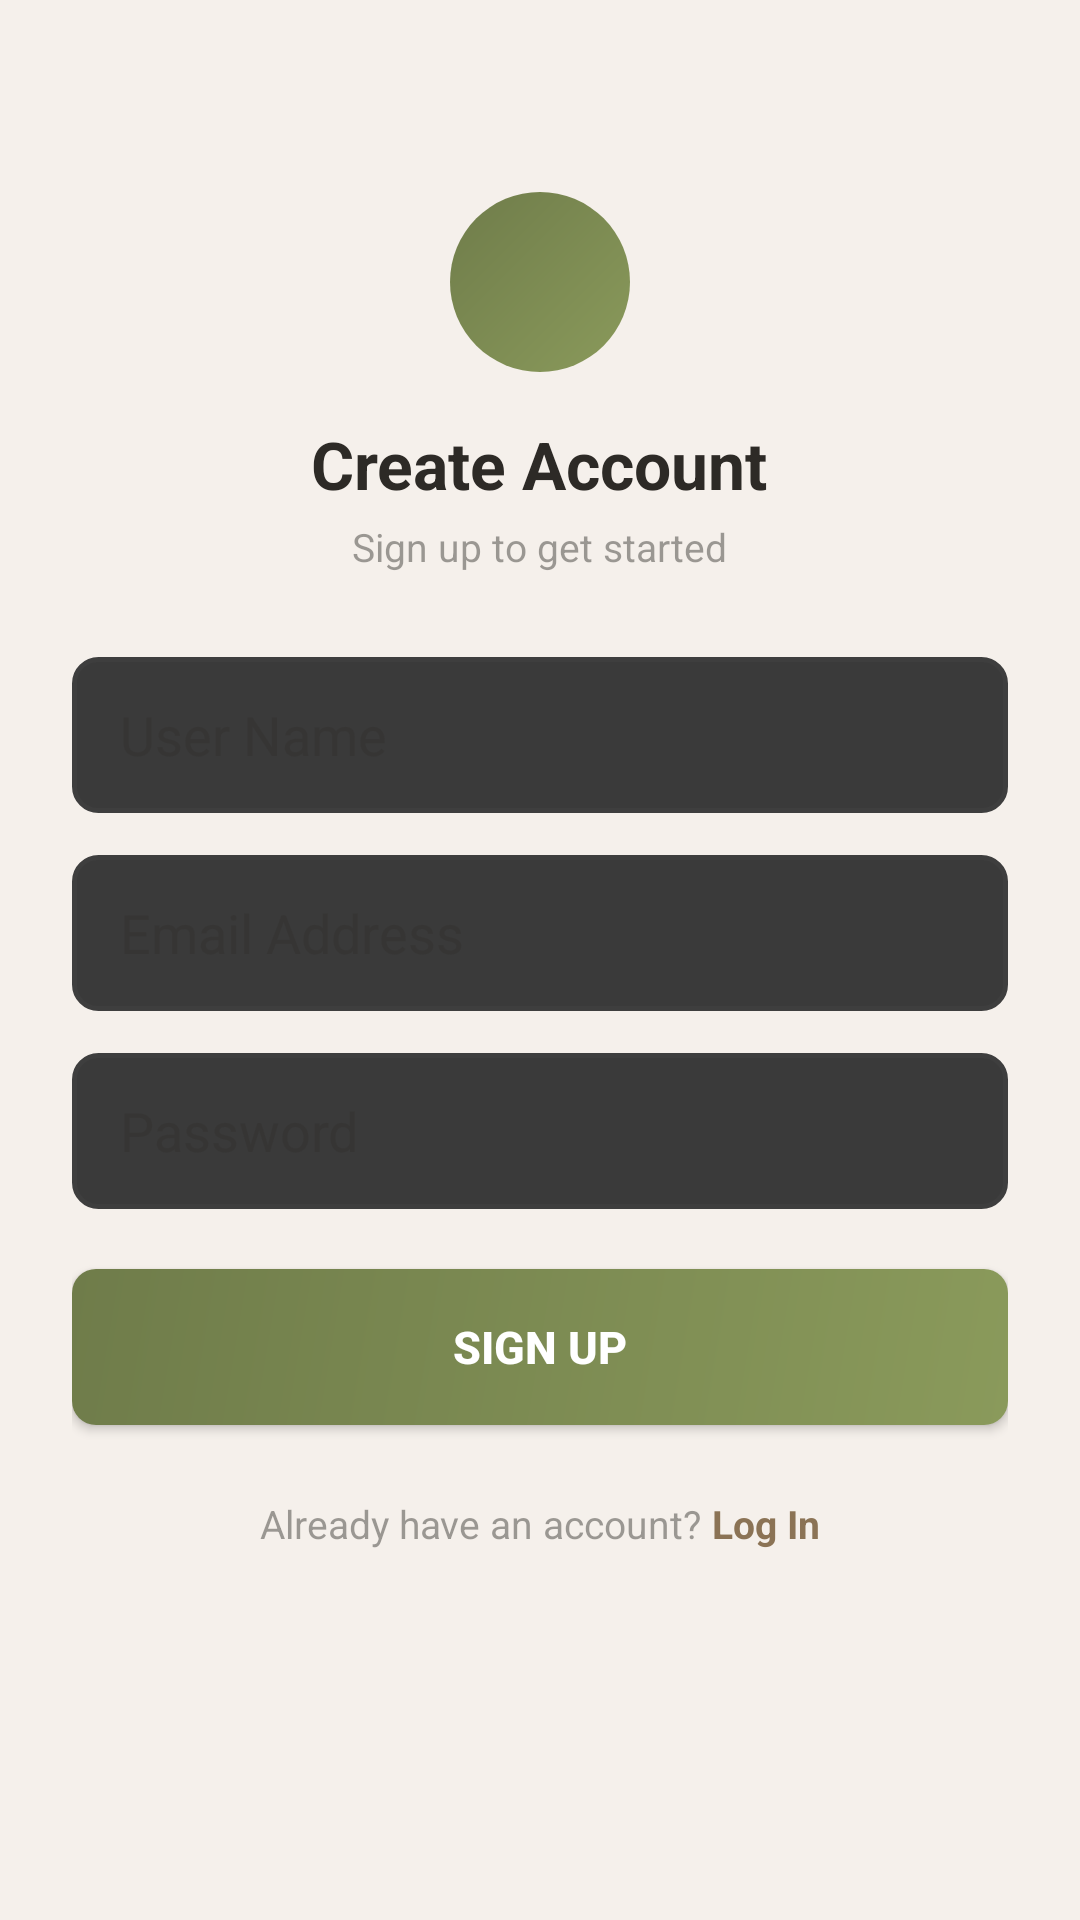

Android layout source for this screen:
<!-- AndroidManifest.xml: application theme Theme.AppCompat.DayNight.NoActionBar -->
<!-- res/layout/activity_signup.xml -->
<?xml version="1.0" encoding="utf-8"?>
<ScrollView
    xmlns:android="http://schemas.android.com/apk/res/android"
    android:layout_width="match_parent"
    android:layout_height="match_parent"
    android:background="@color/base">

    <LinearLayout
        android:layout_width="match_parent"
        android:layout_height="wrap_content"
        android:orientation="vertical"
        android:padding="24dp"
        android:gravity="center_horizontal">

        <ImageView
            android:layout_width="60dp"
            android:layout_height="60dp"
            android:src="@drawable/bg_circle_olive"
            android:layout_marginTop="40dp"/>

        <TextView
            android:layout_width="wrap_content"
            android:layout_height="wrap_content"
            android:text="Create Account"
            android:textColor="@color/text_main"
            android:textSize="22sp"
            android:textStyle="bold"
            android:layout_marginTop="16dp"/>

        <TextView
            android:layout_width="wrap_content"
            android:layout_height="wrap_content"
            android:text="Sign up to get started"
            android:textColor="@color/text_muted"
            android:textSize="13sp"
            android:layout_marginTop="4dp"
            android:layout_marginBottom="28dp"/>

        <EditText
            android:id="@+id/et_name"
            android:layout_width="match_parent"
            android:layout_height="52dp"
            android:hint="User Name"
            android:textColor="@color/text_main"
            android:textColorHint="@color/text_dim"
            android:background="@drawable/bg_input"
            android:paddingStart="16dp"
            android:paddingEnd="16dp"
            android:inputType="textPersonName"
            android:layout_marginBottom="14dp"/>

        <EditText
            android:id="@+id/et_email"
            android:layout_width="match_parent"
            android:layout_height="52dp"
            android:hint="Email Address"
            android:textColor="@color/text_main"
            android:textColorHint="@color/text_dim"
            android:background="@drawable/bg_input"
            android:paddingStart="16dp"
            android:paddingEnd="16dp"
            android:inputType="textEmailAddress"
            android:layout_marginBottom="14dp"/>

        <EditText
            android:id="@+id/et_password"
            android:layout_width="match_parent"
            android:layout_height="52dp"
            android:hint="Password"
            android:textColor="@color/text_main"
            android:textColorHint="@color/text_dim"
            android:background="@drawable/bg_input"
            android:paddingStart="16dp"
            android:paddingEnd="16dp"
            android:inputType="textPassword"
            android:layout_marginBottom="20dp"/>

        <Button
            android:id="@+id/btn_signup"
            android:layout_width="match_parent"
            android:layout_height="52dp"
            android:text="Sign Up"
            android:textColor="@color/white"
            android:background="@drawable/bg_btn_primary"
            android:textSize="15sp"
            android:textStyle="bold"/>

        <LinearLayout
            android:layout_width="wrap_content"
            android:layout_height="wrap_content"
            android:orientation="horizontal"
            android:layout_marginTop="24dp">

            <TextView
                android:layout_width="wrap_content"
                android:layout_height="wrap_content"
                android:text="Already have an account? "
                android:textColor="@color/text_muted"
                android:textSize="13sp"/>

            <TextView
                android:id="@+id/tv_login"
                android:layout_width="wrap_content"
                android:layout_height="wrap_content"
                android:text="Log In"
                android:textColor="@color/olive"
                android:textSize="13sp"
                android:textStyle="bold"/>

        </LinearLayout>

    </LinearLayout>
</ScrollView>
<!-- resources referenced by this layout -->
<resources>
  <color name="base">#F5F0EB</color>
  <color name="olive">#8B7355</color>
  <color name="text_dim">#472D2A26</color>
  <color name="text_main">#2D2A26</color>
  <color name="text_muted">#732D2A26</color>
  <color name="white">#FFFFFF</color>
  <!-- drawable bg_btn_primary (drawable) -->
  <?xml version="1.0" encoding="utf-8"?>
  <shape xmlns:android="http://schemas.android.com/apk/res/android">
      <gradient
          android:startColor="#8A9A5B"
          android:endColor="#6F7C4A"
          android:angle="135"/>
      <corners android:radius="8dp"/>
  </shape>
  <!-- drawable bg_circle_olive (drawable) -->
  <?xml version="1.0" encoding="utf-8"?>
  <shape xmlns:android="http://schemas.android.com/apk/res/android"
      android:shape="oval">
      <gradient
          android:startColor="#8A9A5B"
          android:endColor="#6F7C4A"
          android:angle="135"/>
  </shape>
  <!-- drawable bg_input (drawable) -->
  <?xml version="1.0" encoding="utf-8"?>
  <shape xmlns:android="http://schemas.android.com/apk/res/android">
      <solid android:color="#3A3A3A"/>
      <stroke android:width="1.5dp" android:color="#3E3E3E"/>
      <corners android:radius="8dp"/>
  </shape>
</resources>
